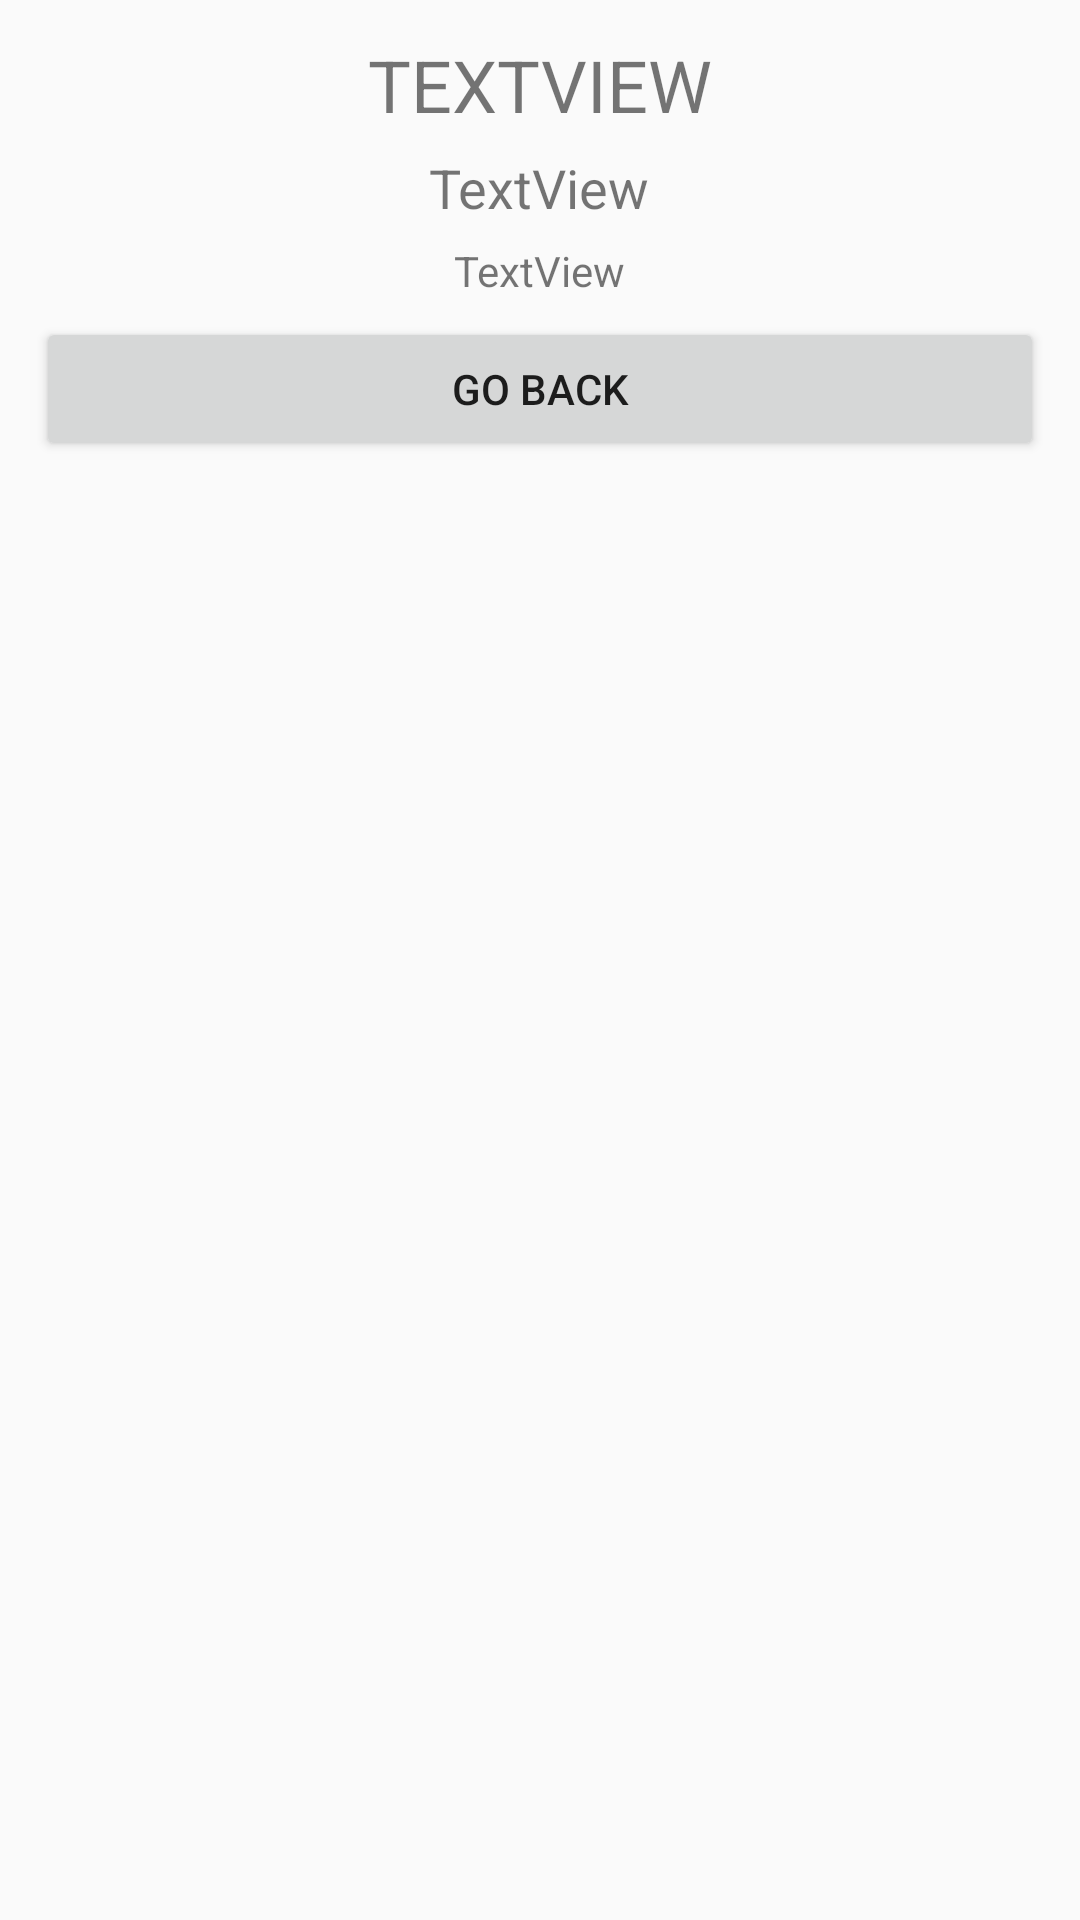

Reconstruct the res/layout file that produces this screen, plus the resources it refers to.
<!-- AndroidManifest.xml: application theme Theme.AppCompat.Light.NoActionBar -->
<!-- res/layout/sighting_expanded.xml -->
<?xml version="1.0" encoding="utf-8"?>
<RelativeLayout
    xmlns:android="http://schemas.android.com/apk/res/android"
    xmlns:app="http://schemas.android.com/apk/res-auto"
    android:layout_width="match_parent"
    android:layout_height="match_parent"
    android:padding="12dp">

    <TextView
        android:id="@+id/nameText"
        android:layout_width="wrap_content"
        android:layout_height="wrap_content"
        android:text="TextView"
        android:layout_centerHorizontal="true"
        android:textSize="24sp"
        android:textAllCaps="true"
        android:layout_marginBottom="6dp"/>

    <TextView
        android:id="@+id/dateText"
        android:layout_width="wrap_content"
        android:layout_height="wrap_content"
        android:text="TextView"
        android:layout_below="@id/nameText"
        android:layout_centerHorizontal="true"
        android:textSize="18sp"
        android:layout_marginBottom="6dp"/>

    <TextView
        android:id="@+id/descriptionText"
        android:layout_width="wrap_content"
        android:layout_height="wrap_content"
        android:text="TextView"
        android:layout_below="@id/dateText"
        android:layout_centerHorizontal="true"
        android:layout_marginBottom="6dp"/>

    <Button
        android:id="@+id/cancelButton"
        android:layout_width="match_parent"
        android:layout_height="wrap_content"
        android:text="Go Back"
        android:layout_below="@id/descriptionText"/>

</RelativeLayout>
<!-- resources referenced by this layout -->
<resources>

</resources>
